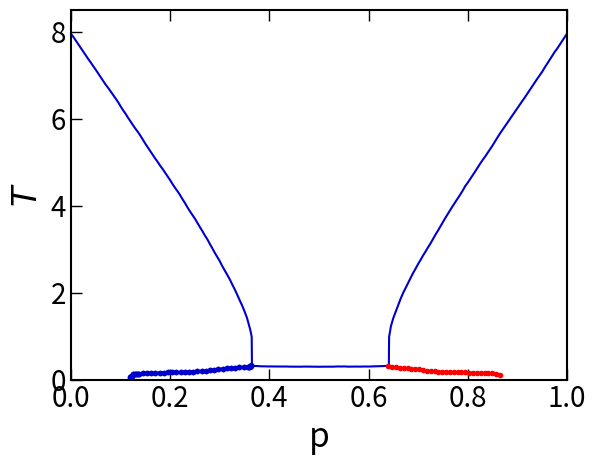

Python code for this plot:
import numpy as np
import matplotlib.pyplot as plt

plt.rcParams['font.size'] = 20
plt.rcParams['axes.linewidth'] = 1.5



"""
old data
y1 = np.array([0.1257298469543457,0.12710638046264647,0.12844533920288084,0.1297610282897949,0.13103742599487303,0.13250284194946288,0.13410081863403323,0.13558053970336917,0.13704290390014648,0.1387709617614746])
y2 = np.array([0.13982331321574293,0.14142954952046694,0.14303024815978915,0.14471156395563867,0.14617361845046162,0.1480872346127171,0.149642533969768,0.15175685844872078,0.15353975536879716,0.15518624269986958,0.156930301902662,0.15913626517897228,0.16104799500715217,0.1633457110889367,0.1657960887811214,0.16783813391032254,0.16977025815060642,0.17196742492922112,0.17434620606297813,0.1766419451718093,0.17898842119768688,0.1815246311947476,0.18442315074196358,0.18730644511322225,0.19024398627800565,0.19293457630590183,0.19610471175781186,0.19933262929669127,0.20210768606477814,0.20542001257638276,0.20893743063686543,0.2125432164658605,0.21666656201625756,0.22014659892226973,0.22428994978065475,0.22862570818767836,0.23288897692179944,0.23713718550163776,0.24204766936907163,0.24712443907731085,0.25234547106754235,0.25807043547717967,0.263236267887919,0.26944830743047987,0.275697842584691,0.2828935038863847,0.289594235619802,0.2972913832946915,0.30439702998808116,0.3133335835206026,0.3241713638543615,0.33379467440420285,0.3438923557890803,0.355372002197214,0.36767115741383805,0.38186694454714143,0.3986713899467986,0.4152476079815415,0.4316950731132465,0.44927788168968164,0.47041612064811034,0.49645855405913153,0.5203711579951005,0.5560492624691733,0.6016912522499069,0.6405163419898372,0.7087150685907773,0.8037826396893024,3.205085982099149,3.2070762227448313,3.338752228152657,3.375581955521625,3.351177206441548,3.452928170807013,3.45449303452358,3.4188208548072225,3.3698952449395847,3.519581949725648,3.367643290372257,3.1971300834921976,3.2745912288027057,3.328618267631896,3.524381319310237,3.3812531586826253,3.262422918494053,3.379526904486852,3.4830581196596313,3.35087499080862,3.520581022180181,3.493206552906372,3.4762931079693544,3.529192811045391,3.4077710773054832,3.4885843559947034,3.391735706878876,3.5235102134134877,3.515838750310536,3.53883799915468,3.5426605172157224,3.41112023271387])
jCritic = np.append(y1,y2)
x1 = np.linspace(0,.045, 10)
x2 = np.linspace(.05,.5,100)
"""


fig, axs = plt.subplots(1,1)
for e in ['x', 'y']:
    axs.tick_params(axis=e,which='major',size=8,width=1,direction='in',top='on')

axs.set_ylabel(r'$T$', fontsize='large')
axs.set_xlabel('p', fontsize='large')

y = np.array([0.12691545486450195,0.12829160690307617,0.12963056564331055,0.13115549087524414,0.13260602951049805,0.13405656814575195,0.13565587997436523,0.13710641860961914,0.13874292373657227,0.1403050422668457,0.14201593399047852,0.14380121231079102,0.1456608772277832,0.14740896224975586,0.14904546737670898,0.15083074569702148,0.15269041061401367,0.15462446212768555,0.15667009353637695,0.15905046463012695,0.16135644912719727,0.16347646713256836,0.16600561141967773,0.16831159591674805,0.17084074020385742,0.17325830459594727,0.17560148239135742,0.17820501327514648,0.18125486373901367,0.18430471420288086,0.18728017807006836,0.19040441513061523,0.19349145889282227,0.19672727584838867,0.19977712631225586,0.20334768295288086,0.20650911331176758,0.2101912498474121,0.2138361930847168,0.2180018424987793,0.22246503829956055,0.22681665420532227,0.23087072372436523,0.2355942726135254,0.24106168746948242,0.24638032913208008,0.25248003005981445,0.2583937644958496,0.26419591903686523,0.2701840400695801,0.2774367332458496,0.2850613594055176,0.2927231788635254,0.3015007972717285,0.30975770950317383,0.32032060623168945,0.3308835029602051,0.3428969383239746,0.3541293144226074,0.36673784255981445,0.3827681541442871,0.3979058265686035,0.41393613815307617,0.4325699806213379,0.4558901786804199,0.4803633689880371,0.5103039741516113,0.5463070869445801,0.5852112770080566,0.6367611885070801,0.705085277557373,0.8219466209411621,3.0837082862854004,3.1805596351623535,3.2124342918395996,3.2419657707214355,3.281836986541748,3.278080463409424,3.3072400093078613,3.296825885772705,3.311331272125244,3.322526454925537,3.311331272125244,3.3176169395446777,3.3298163414001465,3.3198485374450684,3.3231587409973145,3.3583807945251465,3.3646292686462402,3.384676456451416,3.3806967735290527,3.39564847946167,3.3711752891540527,3.3427224159240723,3.3457350730895996,3.3727002143859863,3.35514497756958,3.382333278656006,3.3752293586730957,3.3955368995666504,3.3717703819274902,3.3685717582702637,3.3755269050598145,3.3817381858825684,3.3692784309387207,3.3650755882263184,3.3235678672790527,3.3131909370422363,3.334651470184326,3.3033719062805176,3.335172176361084,3.3641457557678223,3.352057933807373,3.34328031539917,3.3384451866149902,3.3533968925476074,3.354177951812744,3.3229355812072754,3.329890727996826,3.334205150604248,3.3074631690979004,3.2686705589294434,3.2732081413269043,3.2531237602233887,3.2432303428649902,3.2155957221984863,3.1760964393615723,3.1045737266540527,0.8190455436706543,0.7060894966125488,0.6389927864074707,0.5823473930358887,0.5355210304260254,0.5004477500915527,0.4738917350769043,0.44886064529418945,0.4271397590637207,0.4075760841369629,0.3916945457458496,0.3761477470397949,0.363278865814209,0.3503727912902832,0.33954954147338867,0.3286890983581543,0.31927919387817383,0.30919981002807617,0.3000502586364746,0.29194211959838867,0.28375959396362305,0.276395320892334,0.2688450813293457,0.2622990608215332,0.2558274269104004,0.25028562545776367,0.2450413703918457,0.24013185501098633,0.23496198654174805,0.22997808456420898,0.22469663619995117,0.22086572647094727,0.2168116569519043,0.21283197402954102,0.20896387100219727,0.20509576797485352,0.20145082473754883,0.19806623458862305,0.1950535774230957,0.1918177604675293,0.18861913681030273,0.1857924461364746,0.1825566291809082,0.1795811653137207,0.17671728134155273,0.17418813705444336,0.17162179946899414,0.16924142837524414,0.16693544387817383,0.16462945938110352,0.16243505477905273,0.1602034568786621,0.15808343887329102,0.1561121940612793,0.15417814254760742,0.15216970443725586,0.1501612663269043,0.14833879470825195,0.14644193649291992,0.14461946487426758,0.14298295974731445,0.14130926132202148,0.13941240310668945,0.13773870468139648,0.1361393928527832,0.1344285011291504,0.13279199600219727,0.13149023056030273,0.13000249862670898,0.12855195999145508,0.12710142135620117])
x = np.linspace(.005,.995,len(y))

xs1 = np.linspace(.3605,.3645,9)
xs2 = np.linspace(.6405,.6445,9)
ys1 = np.array([0.83505859375 ,0.8522460937500002 ,0.86982421875 ,0.88974609375 ,0.90673828125 ,0.9266601562500001 ,0.96220703125 ,0.97744140625 ,1.0143554687500003])
ys2 = np.array([3.09208984375 ,3.1045898437500004 ,1.0204101562499996 ,0.98837890625 ,0.96982421875 ,0.93115234375 ,0.8934570312500001 ,0.8721679687499999 ,0.8395507812500002])


x_total = np.array([ 0.0 ,0.005 ,0.01  ,0.015 ,0.02  ,0.025 ,0.03  ,0.035 ,0.04  ,0.045 ,0.05  ,0.055 ,0.06
                    ,0.065 ,0.07  ,0.075 ,0.08  ,0.085 ,0.09  ,0.095 ,0.1   ,0.105 ,0.11  ,0.115 ,0.12
                    ,0.125 ,0.13  ,0.135 ,0.14  ,0.145 ,0.15  ,0.155 ,0.16  ,0.165 ,0.17  ,0.175 ,0.18
                    ,0.185 ,0.19  ,0.195 ,0.2   ,0.205 ,0.21  ,0.215 ,0.22  ,0.225 ,0.23  ,0.235 ,0.24
                    ,0.245 ,0.25  ,0.255 ,0.26  ,0.265 ,0.27  ,0.275 ,0.28  ,0.285 ,0.29  ,0.295 ,0.3
                    ,0.305 ,0.31  ,0.315 ,0.32  ,0.325 ,0.33  ,0.335 ,0.34  ,0.345 ,0.35  ,0.355 ,0.36
                    ,0.3605,0.361 ,0.3615,0.362 ,0.3625,0.363 ,0.3635,0.364 ,0.3645
                    ,0.365 ,0.37  ,0.375 ,0.38  ,0.385 ,0.39  ,0.395 ,0.4   ,0.405 ,0.41  ,0.415 ,0.42
                    ,0.425 ,0.43  ,0.435 ,0.44  ,0.445 ,0.45  ,0.455 ,0.46  ,0.465 ,0.47  ,0.475 ,0.48
                    ,0.485 ,0.49  ,0.495 ,0.5   ,0.505 ,0.51  ,0.515 ,0.52  ,0.525 ,0.53  ,0.535 ,0.54
                    ,0.545 ,0.55  ,0.555 ,0.56  ,0.565 ,0.57  ,0.575 ,0.58  ,0.585 ,0.59  ,0.595 ,0.6
                    ,0.605 ,0.61  ,0.615 ,0.62  ,0.625 ,0.63  ,0.635 ,0.64
                    ,0.6405,0.641 ,0.6415,0.642 ,0.6425,0.643 ,0.6435,0.644 ,0.6445
                    ,0.645 ,0.65  ,0.655 ,0.66
                    ,0.665 ,0.67  ,0.675 ,0.68  ,0.685 ,0.69  ,0.695 ,0.7   ,0.705 ,0.71  ,0.715 ,0.72
                    ,0.725 ,0.73  ,0.735 ,0.74  ,0.745 ,0.75  ,0.755 ,0.76  ,0.765 ,0.77  ,0.775 ,0.78
                    ,0.785 ,0.79  ,0.795 ,0.8   ,0.805 ,0.81  ,0.815 ,0.82  ,0.825 ,0.83  ,0.835 ,0.84
                    ,0.845 ,0.85  ,0.855 ,0.86  ,0.865 ,0.87  ,0.875 ,0.88  ,0.885 ,0.89  ,0.895 ,0.9
                    ,0.905 ,0.91  ,0.915 ,0.92  ,0.925 ,0.93  ,0.935 ,0.94  ,0.945 ,0.95  ,0.955 ,0.96
                    ,0.965 ,0.97  ,0.975 ,0.98  ,0.985 ,0.99  ,0.995 ,1.0])

y_total = np.array([0.12573000483680513, 0.12691545486450195,0.12829160690307617,0.12963056564331055,0.13115549087524414,0.13260602951049805,0.13405656814575195,0.13565587997436523,0.13710641860961914,0.13874292373657227,0.1403050422668457,0.14201593399047852,0.14380121231079102,0.1456608772277832,0.14740896224975586,0.14904546737670898,0.15083074569702148,0.15269041061401367,0.15462446212768555,0.15667009353637695,0.15905046463012695,0.16135644912719727,0.16347646713256836,0.16600561141967773,0.16831159591674805,0.17084074020385742,0.17325830459594727,0.17560148239135742,0.17820501327514648,0.18125486373901367,0.18430471420288086,0.18728017807006836,0.19040441513061523,0.19349145889282227,0.19672727584838867,0.19977712631225586,0.20334768295288086,0.20650911331176758,0.2101912498474121,0.2138361930847168,0.2180018424987793,0.22246503829956055,0.22681665420532227,0.23087072372436523,0.2355942726135254,0.24106168746948242,0.24638032913208008,0.25248003005981445,0.2583937644958496,0.26419591903686523,0.2701840400695801,0.2774367332458496,0.2850613594055176,0.2927231788635254,0.3015007972717285,0.30975770950317383,0.32032060623168945,0.3308835029602051,0.3428969383239746,0.3541293144226074,0.36673784255981445,0.3827681541442871,0.3979058265686035,0.41393613815307617,0.4325699806213379,0.4558901786804199,0.4803633689880371,0.5103039741516113,0.5463070869445801,0.5852112770080566,0.6367611885070801,0.705085277557373,0.8219466209411621,0.83505859375 ,0.8522460937500002 ,0.86982421875 ,0.88974609375 ,0.90673828125 ,0.9266601562500001 ,0.96220703125 ,0.97744140625 ,1.0143554687500003,3.0837082862854004,3.1805596351623535,3.2124342918395996,3.2419657707214355,3.281836986541748,3.278080463409424,3.3072400093078613,3.296825885772705,3.311331272125244,3.322526454925537,3.311331272125244,3.3176169395446777,3.3298163414001465,3.3198485374450684,3.3231587409973145,3.3583807945251465,3.3646292686462402,3.384676456451416,3.3806967735290527,3.39564847946167,3.3711752891540527,3.3427224159240723,3.3457350730895996,3.3727002143859863,3.35514497756958,3.382333278656006,3.3752293586730957,3.3955368995666504,3.3717703819274902,3.3685717582702637,3.3755269050598145,3.3817381858825684,3.3692784309387207,3.3650755882263184,3.3235678672790527,3.3131909370422363,3.334651470184326,3.3033719062805176,3.335172176361084,3.3641457557678223,3.352057933807373,3.34328031539917,3.3384451866149902,3.3533968925476074,3.354177951812744,3.3229355812072754,3.329890727996826,3.334205150604248,3.3074631690979004,3.2686705589294434,3.2732081413269043,3.2531237602233887,3.2432303428649902,3.2155957221984863,3.1760964393615723,3.1045737266540527,3.09208984375 ,3.1045898437500004 ,1.0204101562499996 ,0.98837890625 ,0.96982421875 ,0.93115234375 ,0.8934570312500001 ,0.8721679687499999 ,0.8395507812500002,0.8190455436706543,0.7060894966125488,0.6389927864074707,0.5823473930358887,0.5355210304260254,0.5004477500915527,0.4738917350769043,0.44886064529418945,0.4271397590637207,0.4075760841369629,0.3916945457458496,0.3761477470397949,0.363278865814209,0.3503727912902832,0.33954954147338867,0.3286890983581543,0.31927919387817383,0.30919981002807617,0.3000502586364746,0.29194211959838867,0.28375959396362305,0.276395320892334,0.2688450813293457,0.2622990608215332,0.2558274269104004,0.25028562545776367,0.2450413703918457,0.24013185501098633,0.23496198654174805,0.22997808456420898,0.22469663619995117,0.22086572647094727,0.2168116569519043,0.21283197402954102,0.20896387100219727,0.20509576797485352,0.20145082473754883,0.19806623458862305,0.1950535774230957,0.1918177604675293,0.18861913681030273,0.1857924461364746,0.1825566291809082,0.1795811653137207,0.17671728134155273,0.17418813705444336,0.17162179946899414,0.16924142837524414,0.16693544387817383,0.16462945938110352,0.16243505477905273,0.1602034568786621,0.15808343887329102,0.1561121940612793,0.15417814254760742,0.15216970443725586,0.1501612663269043,0.14833879470825195,0.14644193649291992,0.14461946487426758,0.14298295974731445,0.14130926132202148,0.13941240310668945,0.13773870468139648,0.1361393928527832,0.1344285011291504,0.13279199600219727,0.13149023056030273,0.13000249862670898,0.12855195999145508,0.12710142135620117,0.12573000483680513])

t_y = np.linspace(.3,.05,20)
p_x = np.array([0.3625011444091797,0.3625011444091797,0.36049842834472656,0.36150169372558594,0.4999980926513672,0.4999980926513672,0.4999980926513672,0.2974987030029297,0.3065013885498047,0.28949928283691406,0.2844982147216797,0.24849891662597656,0.1914997100830078,0.1765003204345703,0.1405010223388672,0.13649940490722656,0.13649940490722656,0.13649940490722656,0.13649940490722656,0.13649940490722656])

ty3 = np.linspace(.32,.1,23)
px3 = np.array([0.3625011444091797,0.3625011444091797,0.36049842834472656,0.36350059509277344,0.33550071716308594,0.4745006561279297,0.3065013885498047,0.44249916076660156,0.3534984588623047,0.3065013885498047,0.2995014190673828,0.2954998016357422,0.28949928283691406,0.26650047302246094,0.24849891662597656,0.21249961853027344,0.19050025939941406,0.17749977111816406,0.1535015106201172,0.13849830627441406,0.13649940490722656,0.13649940490722656,0.13649940490722656])

js = np.array([7.321559333801268,7.052299690246581,6.872611427307129,6.66242961883545,6.498833656311035,6.305889701843261,6.206662940979003,6.107327079772949,6.018028450012206,5.921638298034669,5.839485740661621,5.7192571640014656,5.585772895812989,5.473617744445802,5.361626243591308,5.179265022277832,4.930407142639162,4.619252967834473,4.657601737976075,4.750227928161621,4.38261432647705,4.3772684097290036,5.156190299987793,3.9392305374145513,3.8041643142700194,3.685572242736817,5.084893226623535,4.697423362731934])
ps = np.linspace(.1365,.365,28)
js2 = np.array([7.3216029575892865,7.052280970982144,6.872593470982144,6.6624232700892865,6.4988490513392865,6.305908203125,6.206647600446429,6.107374280691147,6.017989665269852,5.921629816293716,5.839497596025467,5.719255656003952,5.585802346467972,5.473598092794418,5.3616248071193695,5.179252475500107,4.930407553911209,4.610101133584976,4.337743669748306,4.158496093750001,3.989028185606003,3.9048634469509125,3.8286902010440826,3.7346862256526947,3.5832636058330536,3.5354994237422943,3.4214936196804047,4.638741165399551])

ps3 = np.linspace(.358,.364,9)
js3 = np.array([3.3925218083308293,3.378429354154147,3.3717600426307093,3.3285682007786432,3.3078833242563097,3.211277770996094,3.141161006047175,3.087808608991282,3.076928311861478])
ps4 = np.linspace(.125, .136, 11)
js4 = np.array([8.437332153320312,8.154891967773438,7.8773040771484375,7.8398590087890625,7.7394256591796875,7.6620635986328125,7.6074981689453125,7.6100616455078125,7.5105438232421875,7.4377593994140625,7.3447418212890625])
ps5 = np.array([.124,0.12326316, 0.12252632, 0.12178947, 0.12105263, 0.12031579, 0.11957895, 0.11884211])
js5 = np.array([12.188214302062988,12.739642143249512,12.420884132385254,13.773232460021973,14.515124320983887,14.381171226501465,16.32987689971924,19.529358863830566])

f_BorderX = np.concatenate((ps5[::-1],ps4,ps[:-1:],ps3))
f_BorderY = np.concatenate((js5[::-1],js4,js2[:-1:],js3))

af_BorderX = np.linspace(.865,.64,30)
af_BorderY = np.array([9.999998356244578,7.692790372031075,7.119731207071622,6.862608409076003,6.629885516551711,6.421000365144717,6.312193618798107,6.248386320860488,6.144655491254342,6.043909721492982,5.929734469940945,5.861117543641084,5.756048697122136,5.6715399434107425,5.55847258301255,5.495533187937292,5.382883341416068,5.208941142751565,5.0138602493712625,4.8452240932061805,4.450177065333964,4.248054323729521,4.070354500172302,3.949068362668434,3.8203623131935633,3.71690763449817,3.624022303160674,3.535111572431482,3.459485673015902,3.159756734504463])
axs.set_xlim(0,1)
axs.set_ylim(0,8.5)
axs.plot(x_total,1/y_total,color='mediumblue')
#axs.scatter(ps,1/js,marker='.')
axs.plot(ps[:-1:],1/js2[:-1:],marker='.',color='mediumblue')
#axs.scatter(px3[-3::],ty3[-3::],marker='.')
axs.plot(f_BorderX,1/f_BorderY,marker='.',color='mediumblue')
axs.plot(af_BorderX,1/af_BorderY,marker='.',color='red')

plt.show()
